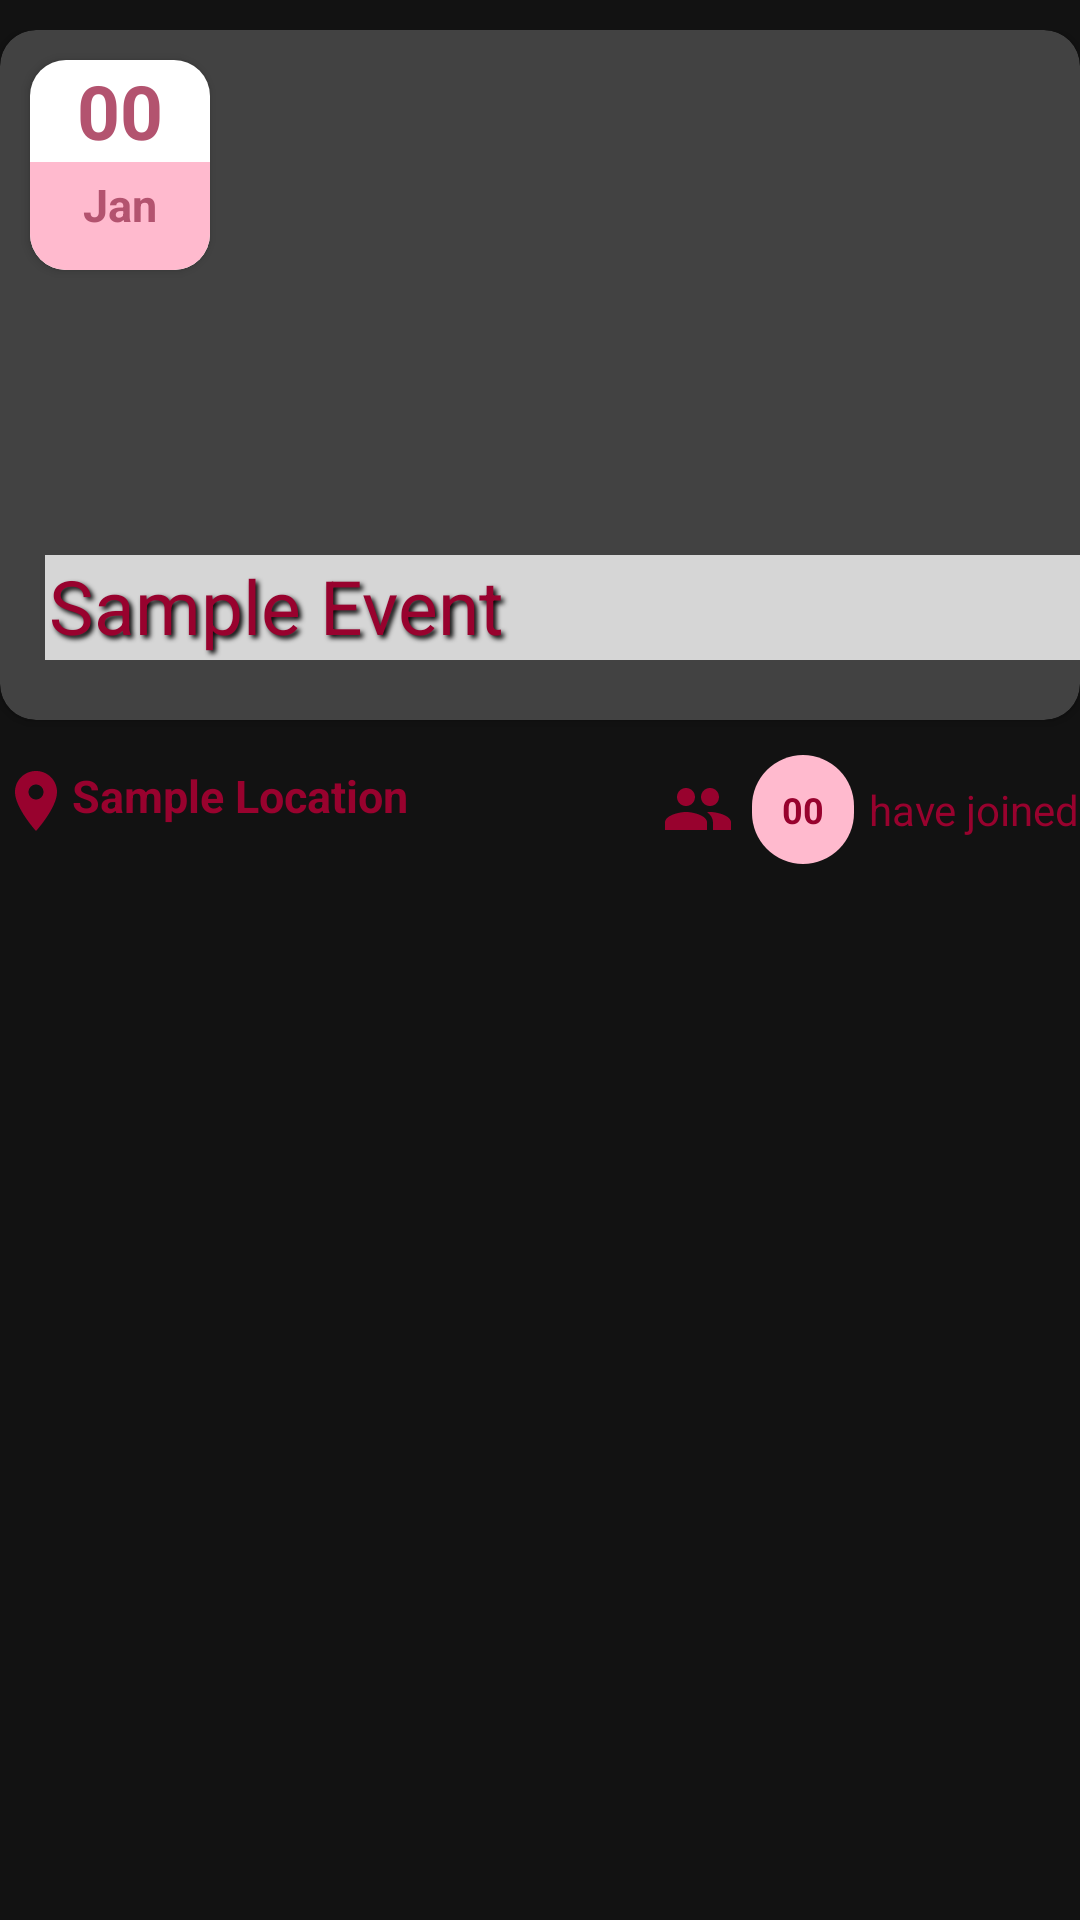

Layout XML and referenced resources for this Android screen:
<!-- AndroidManifest.xml: application theme AppTheme -->
<!-- res/layout/main_row.xml -->
<?xml version="1.0" encoding="utf-8"?>
<LinearLayout xmlns:android="http://schemas.android.com/apk/res/android"
    android:layout_width="match_parent"
    android:layout_height="wrap_content"
    android:layout_marginTop="10dp"
    android:layout_marginHorizontal="25dp"
    xmlns:app="http://schemas.android.com/apk/res-auto">
    <LinearLayout
        android:layout_width="match_parent"
        android:layout_height="wrap_content"
        android:layout_marginVertical="10dp"
        android:id="@+id/eventCardView"
        android:orientation="vertical">
        <androidx.cardview.widget.CardView
            android:layout_width="match_parent"
            android:layout_height="wrap_content"
            android:elevation="0dp"
            app:cardCornerRadius="12dp">
            <FrameLayout
                android:layout_width="match_parent"
                android:layout_height="wrap_content">
                <ImageView
                    android:layout_width="match_parent"
                    android:layout_height="230dp"
                    android:id="@+id/dashImage"
                    android:scaleType="centerCrop"/>

                <TextView
                    android:id="@+id/dashEventName"
                    android:layout_width="match_parent"
                    android:layout_height="wrap_content"
                    android:layout_gravity="center_horizontal|bottom"
                    android:layout_marginLeft="10dp"
                    android:layout_marginBottom="20dp"
                    android:text="Sample Event"
                    style="@style/TitleText"/>
                <androidx.cardview.widget.CardView
                    android:layout_width="wrap_content"
                    android:layout_height="wrap_content"
                    android:layout_margin="10dp"
                    android:elevation="5dp"
                    app:cardCornerRadius="12dp"
                    >
                    <LinearLayout
                        android:layout_width="60dp"
                        android:layout_height="70dp"
                        android:background="#FFFFFF"
                        android:weightSum="10"
                        android:layout_gravity="bottom"
                        android:orientation="vertical">
                        <LinearLayout
                            android:layout_width="match_parent"
                            android:layout_height="0dp"
                            android:layout_weight="7.5"
                            android:gravity="center"
                            android:orientation="vertical">
                            <TextView
                                android:layout_width="match_parent"
                                android:layout_height="wrap_content"
                                android:text="00"
                                android:id="@+id/dashDay"
                                android:textSize="25sp"
                                android:textStyle="bold"
                                android:textColor="@color/lightRed"
                                android:textAlignment="center"/>
                        </LinearLayout>
                        <LinearLayout
                            android:layout_width="match_parent"
                            android:layout_height="wrap_content"
                            android:layout_weight="2.5"
                            android:background="@color/pink"
                            android:orientation="vertical">
                            <TextView
                                android:layout_marginTop="4dp"
                                android:layout_width="match_parent"
                                android:layout_height="wrap_content"
                                android:text="Jan"
                                android:id="@+id/dashMonth"
                                android:textAlignment="center"
                                android:textColor="@color/lightRed"
                                android:textSize="15sp"
                                android:textStyle="bold"/>
                        </LinearLayout>
                    </LinearLayout>
                </androidx.cardview.widget.CardView>
            </FrameLayout>
        </androidx.cardview.widget.CardView>
        <LinearLayout
            android:layout_width="match_parent"
            android:layout_height="50dp"
            android:layout_marginTop="5dp"
            android:layout_gravity="start|center"
            android:orientation="horizontal"
            android:weightSum="10">
            <LinearLayout
                android:layout_width="0dp"
                android:layout_height="wrap_content"
                android:layout_weight="5"
                android:orientation="horizontal"
                android:paddingVertical="10dp">
                <ImageView
                    android:layout_width="wrap_content"
                    android:layout_height="wrap_content"
                    android:src="@drawable/ic_baseline_location_on_24"
                    />
                <TextView
                    android:layout_width="wrap_content"
                    android:layout_height="wrap_content"
                    android:ellipsize="end"
                    android:text="Sample Location"
                    android:id="@+id/dashLocation"
                    android:textStyle="bold"
                    android:textSize="15sp"
                    android:textColor="@color/colorPrimary"
                    android:maxLines="1"/>
            </LinearLayout>
            <LinearLayout
                android:layout_width="0dp"
                android:layout_height="wrap_content"
                android:layout_weight="5"
                android:orientation="horizontal"
                android:gravity="end|center"
                android:layout_gravity="center">
                <ImageView
                    android:layout_width="wrap_content"
                    android:layout_height="wrap_content"
                    android:src="@drawable/ic_baseline_group_24"
                    android:paddingRight="6dp"
                    />
                <LinearLayout
                    android:layout_width="wrap_content"
                    android:layout_height="wrap_content"
                    android:orientation="vertical"
                    android:background="@drawable/participant_background">
                    <TextView
                        android:layout_width="match_parent"
                        android:layout_height="wrap_content"
                        android:text="00"
                        android:textColor="@color/colorPrimary"
                        android:id="@+id/dashCounter"
                        android:textSize="12sp"
                        android:textStyle="bold"
                        android:padding="10dp"/>
                </LinearLayout>
                <TextView
                    android:layout_width="wrap_content"
                    android:layout_height="wrap_content"
                    android:layout_marginLeft="5dp"
                    android:maxLines="1"
                    android:text="have joined"
                    android:textColor="@color/colorPrimary"/>
            </LinearLayout>
        </LinearLayout>
    </LinearLayout>
</LinearLayout>
<!-- resources referenced by this layout -->
<resources>
  <color name="colorPrimary">#98022E</color>
  <color name="lightRed">#B3536F</color>
  <color name="pink">#FFBACE</color>
  <!-- drawable ic_baseline_group_24 (drawable) -->
  <vector android:height="24dp" android:tint="#98022E"
      android:viewportHeight="24" android:viewportWidth="24"
      android:width="24dp" xmlns:android="http://schemas.android.com/apk/res/android">
      <path android:fillColor="@android:color/white" android:pathData="M16,11c1.66,0 2.99,-1.34 2.99,-3S17.66,5 16,5c-1.66,0 -3,1.34 -3,3s1.34,3 3,3zM8,11c1.66,0 2.99,-1.34 2.99,-3S9.66,5 8,5C6.34,5 5,6.34 5,8s1.34,3 3,3zM8,13c-2.33,0 -7,1.17 -7,3.5L1,19h14v-2.5c0,-2.33 -4.67,-3.5 -7,-3.5zM16,13c-0.29,0 -0.62,0.02 -0.97,0.05 1.16,0.84 1.97,1.97 1.97,3.45L17,19h6v-2.5c0,-2.33 -4.67,-3.5 -7,-3.5z"/>
  </vector>
  <!-- drawable ic_baseline_location_on_24 (drawable) -->
  <vector android:height="24dp" android:tint="#98022E"
      android:viewportHeight="24" android:viewportWidth="24"
      android:width="24dp" xmlns:android="http://schemas.android.com/apk/res/android">
      <path android:fillColor="@android:color/white" android:pathData="M12,2C8.13,2 5,5.13 5,9c0,5.25 7,13 7,13s7,-7.75 7,-13c0,-3.87 -3.13,-7 -7,-7zM12,11.5c-1.38,0 -2.5,-1.12 -2.5,-2.5s1.12,-2.5 2.5,-2.5 2.5,1.12 2.5,2.5 -1.12,2.5 -2.5,2.5z"/>
  </vector>
  <!-- drawable participant_background (drawable) -->
  <?xml version="1.0" encoding="utf-8"?>
  <shape xmlns:android="http://schemas.android.com/apk/res/android"
      android:shape="rectangle">
      <solid android:color="@color/pink"></solid>
      <corners android:radius="130dp"></corners>
  
  </shape>
  <style name="TitleText">
          <item name="android:paddingLeft">4px</item>
          <item name="android:paddingBottom">4px</item>
          <item name="android:textColor">@color/colorPrimary</item>
          <item name="android:textSize">25sp</item>
          <item name="android:shadowColor">#000000</item>
          <item name="android:shadowDx">3</item>
          <item name="android:shadowDy">3</item>
          <item name="android:shadowRadius">4</item>
          <item name="android:background">#C8FFFFFF</item>
      </style>
  <style name="AppTheme" parent="Theme.MaterialComponents.NoActionBar">
          
          <item name="colorPrimary">@color/colorPrimary</item>
          <item name="colorPrimaryDark">@color/colorPrimaryDark</item>
          <item name="colorAccent">@color/colorAccent</item>
      </style>
  <color name="colorPrimaryDark">#FF2E1717</color>
  <color name="colorAccent">#98022E</color>
</resources>
